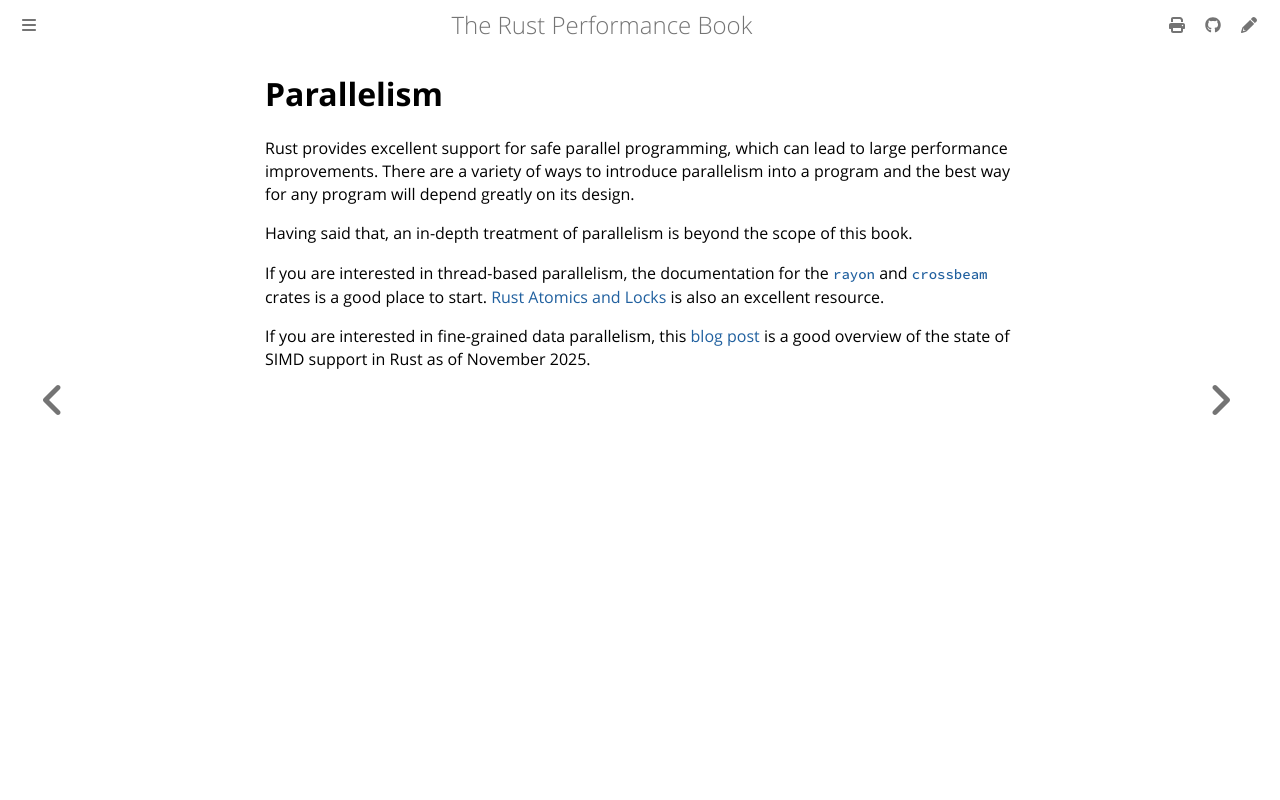

repository: nnethercote/perf-book · page: parallelism.html · generator: mdbook

# Parallelism

Rust provides excellent support for safe parallel programming, which can lead
to large performance improvements. There are a variety of ways to introduce
parallelism into a program and the best way for any program will depend greatly
on its design. 

Having said that, an in-depth treatment of parallelism is beyond the scope of
this book.

If you are interested in thread-based parallelism, the documentation for the
[`rayon`] and [`crossbeam`] crates is a good place to start. [Rust Atomics and
Locks][Atomics] is also an excellent resource.

[`rayon`]: https://crates.io/crates/rayon
[`crossbeam`]: https://crates.io/crates/crossbeam
[Atomics]: https://marabos.nl/atomics/

If you are interested in fine-grained data parallelism, this [blog post] is a
good overview of the state of SIMD support in Rust as of November 2025.

[blog post]: https://shnatsel.medium.com/the-state-of-simd-in-rust-in-2025-32c263e5f53d
